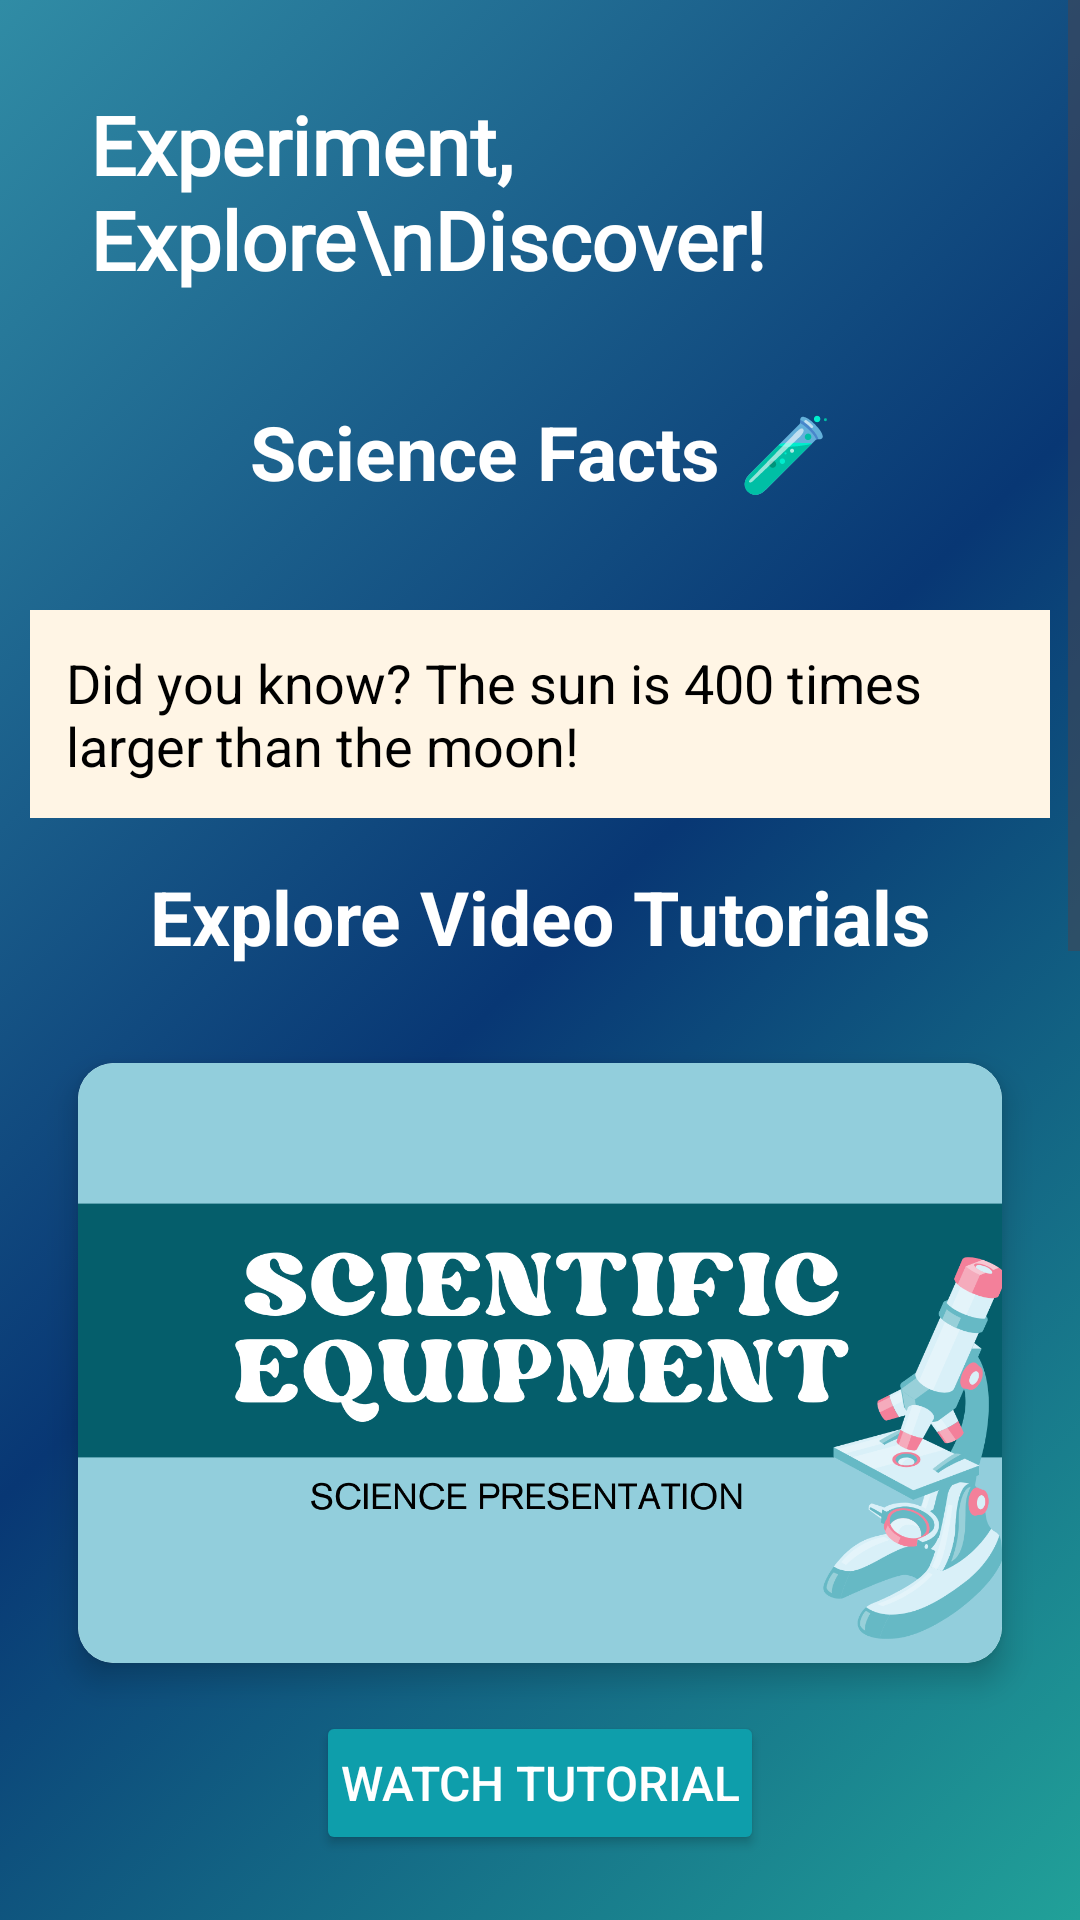

This screen was rendered from an Android layout file. Write that file and the resources it references.
<!-- AndroidManifest.xml: application theme Theme.LearnHaven -->
<!-- res/layout/activity_science.xml -->
<?xml version="1.0" encoding="utf-8"?>
<ScrollView xmlns:android="http://schemas.android.com/apk/res/android"
    xmlns:app="http://schemas.android.com/apk/res-auto"
    xmlns:tools="http://schemas.android.com/tools"
    android:id="@+id/main"
    android:layout_width="match_parent"
    android:layout_height="match_parent"
    android:background="@drawable/sci_wall"
    tools:context=".science">

    <LinearLayout
        android:layout_width="match_parent"
        android:layout_height="wrap_content"
        android:orientation="vertical"
        android:padding="10dp"
        android:gravity="center">

        <RelativeLayout
            android:layout_width="match_parent"
            android:layout_height="wrap_content"
            android:padding="20dp">

            <TextView
                android:layout_width="wrap_content"
                android:layout_height="wrap_content"
                android:text="Experiment, Explore\nDiscover!"
                android:textColor="#ffff"
                android:textSize="27sp"
                android:textStyle="bold"
                android:fontFamily="@font/pfont" />

            <ImageView
                android:id="@+id/back"
                android:layout_width="70dp"
                android:layout_height="55dp"
                android:layout_alignParentEnd="true"
                android:layout_centerVertical="true"
                android:src="@drawable/b_back"
                android:scaleType="fitCenter" />

        </RelativeLayout>
        <TextView
            android:layout_width="match_parent"
            android:layout_height="wrap_content"
            android:text="Science Facts 🧪"
            android:textSize="25sp"
            android:textStyle="bold"
            android:padding="16dp"
            android:gravity="center"
            android:textColor="#ffff" />

        <TextView
            android:id="@+id/txt_fact"
            android:layout_width="wrap_content"
            android:layout_height="wrap_content"
            android:text="Did you know? The sun is 400 times larger than the moon!"
            android:textSize="18sp"
            android:background="#fff5e5"
            android:textColor="@color/black"
            android:padding="12dp"
            android:layout_marginTop="20dp" />

        <TextView
            android:layout_width="match_parent"
            android:layout_height="wrap_content"
            android:text="Explore Video Tutorials"
            android:textSize="25sp"
            android:textStyle="bold"
            android:gravity="center"
            android:padding="16dp"
            android:textColor="#ffff" />

        <androidx.cardview.widget.CardView
            android:layout_width="match_parent"
            android:layout_height="200dp"
            android:layout_margin="16dp"
            app:cardCornerRadius="12dp"
            app:cardElevation="6dp">

            <ImageView
                android:id="@+id/img1"
                android:layout_width="match_parent"
                android:layout_height="match_parent"
                android:scaleType="centerCrop"
                android:src="@drawable/tutorial" />

        </androidx.cardview.widget.CardView>

        <Button
            android:id="@+id/tutorial1"
            android:layout_width="wrap_content"
            android:layout_height="wrap_content"
            android:text="Watch Tutorial"
            android:backgroundTint="#0E9EAB"
            android:textColor="#FFFFFF"
            android:padding="8dp"
            android:textSize="16sp"
            android:layout_gravity="center" />

        <TextView
            android:layout_width="match_parent"
            android:layout_height="wrap_content"
            android:text="Explore Science Books"
            android:textSize="25sp"
            android:textStyle="bold"
            android:padding="16dp"
            android:gravity="center"
            android:textColor="#ffff" />

        <GridLayout
            android:layout_width="wrap_content"
            android:layout_height="wrap_content"
            android:columnCount="2"
            android:padding="10dp"
            android:gravity="center">

            <LinearLayout
                android:orientation="vertical"
                android:layout_width="wrap_content"
                android:layout_height="wrap_content"
                android:gravity="center"
                android:padding="10dp">

                <ImageView
                    android:id="@+id/book1"
                    android:layout_width="120dp"
                    android:layout_height="150dp"
                    android:src="@drawable/emence_world"
                    android:scaleType="centerCrop" />

                <TextView
                    android:layout_width="wrap_content"
                    android:layout_height="wrap_content"
                    android:text="An Immense World"
                    android:textColor="@android:color/white"
                    android:textSize="17sp"
                    android:gravity="center" />
            </LinearLayout>

            <LinearLayout
                android:orientation="vertical"
                android:layout_width="wrap_content"
                android:layout_height="wrap_content"
                android:gravity="center"
                android:padding="10dp">

                <ImageView
                    android:id="@+id/book2"
                    android:layout_width="120dp"
                    android:layout_height="150dp"
                    android:src="@drawable/sounds"
                    android:scaleType="centerCrop" />

                <TextView
                    android:layout_width="wrap_content"
                    android:layout_height="wrap_content"
                    android:text="Sounds of Life"
                    android:textColor="@android:color/white"
                    android:textSize="17sp"
                    android:gravity="center" />
            </LinearLayout>

            <LinearLayout
                android:orientation="vertical"
                android:layout_width="wrap_content"
                android:layout_height="wrap_content"
                android:gravity="center"
                android:padding="10dp">

                <ImageView
                    android:id="@+id/book3"
                    android:layout_width="120dp"
                    android:layout_height="150dp"
                    android:src="@drawable/birds"
                    android:scaleType="centerCrop" />

                <TextView
                    android:layout_width="wrap_content"
                    android:layout_height="wrap_content"
                    android:text="Genius of Birds"
                    android:textColor="@android:color/white"
                    android:textSize="17sp"
                    android:gravity="center" />
            </LinearLayout>

            <LinearLayout
                android:orientation="vertical"
                android:layout_width="wrap_content"
                android:layout_height="wrap_content"
                android:gravity="center"
                android:padding="10dp">

                <ImageView
                    android:id="@+id/book4"
                    android:layout_width="120dp"
                    android:layout_height="150dp"
                    android:src="@drawable/marrie"
                    android:scaleType="centerCrop" />

                <TextView
                    android:layout_width="wrap_content"
                    android:layout_height="wrap_content"
                    android:text="Marie Curie"
                    android:textColor="@android:color/white"
                    android:textSize="17sp"
                    android:gravity="center" />
            </LinearLayout>

            <LinearLayout
                android:orientation="vertical"
                android:layout_width="wrap_content"
                android:layout_height="wrap_content"
                android:gravity="center"
                android:padding="10dp">

                <ImageView
                    android:id="@+id/book5"
                    android:layout_width="120dp"
                    android:layout_height="150dp"
                    android:src="@drawable/light"
                    android:scaleType="centerCrop" />

                <TextView
                    android:layout_width="wrap_content"
                    android:layout_height="wrap_content"
                    android:text="Light Eaters"
                    android:textColor="@android:color/white"
                    android:textSize="17sp"
                    android:gravity="center" />
            </LinearLayout>

            <LinearLayout
                android:orientation="vertical"
                android:layout_width="wrap_content"
                android:layout_height="wrap_content"
                android:gravity="center"
                android:padding="10dp">

                <ImageView
                    android:id="@+id/book6"
                    android:layout_width="120dp"
                    android:layout_height="150dp"
                    android:src="@drawable/moon"
                    android:scaleType="centerCrop" />

                <TextView
                    android:layout_width="wrap_content"
                    android:layout_height="wrap_content"
                    android:text="Our Moon"
                    android:textColor="@android:color/white"
                    android:textSize="17sp"
                    android:gravity="center" />
            </LinearLayout>

        </GridLayout>

    </LinearLayout>

</ScrollView>
<!-- resources referenced by this layout -->
<resources>
  <!-- drawable birds: jpg bitmap (drawable, 20026 bytes) -->
  <!-- drawable emence_world: jpg bitmap (drawable, 39763 bytes) -->
  <!-- drawable light: jpg bitmap (drawable, 33601 bytes) -->
  <!-- drawable marrie: jpg bitmap (drawable, 29276 bytes) -->
  <!-- drawable moon: jpg bitmap (drawable, 56315 bytes) -->
  <!-- drawable sci_wall: png bitmap (drawable, 119677 bytes) -->
  <!-- drawable sounds: jpg bitmap (drawable, 32659 bytes) -->
  <!-- drawable tutorial: png bitmap (drawable, 154092 bytes) -->
  <style name="Theme.LearnHaven" parent="Base.Theme.LearnHaven" />
  <style name="Base.Theme.LearnHaven" parent="Theme.Material3.DayNight.NoActionBar">
          
          
      </style>
  <!-- not gathered from this repository: default colours our renderer supplied (Android Studio template values) -->
  <color name="black">#FF000000</color>
</resources>
